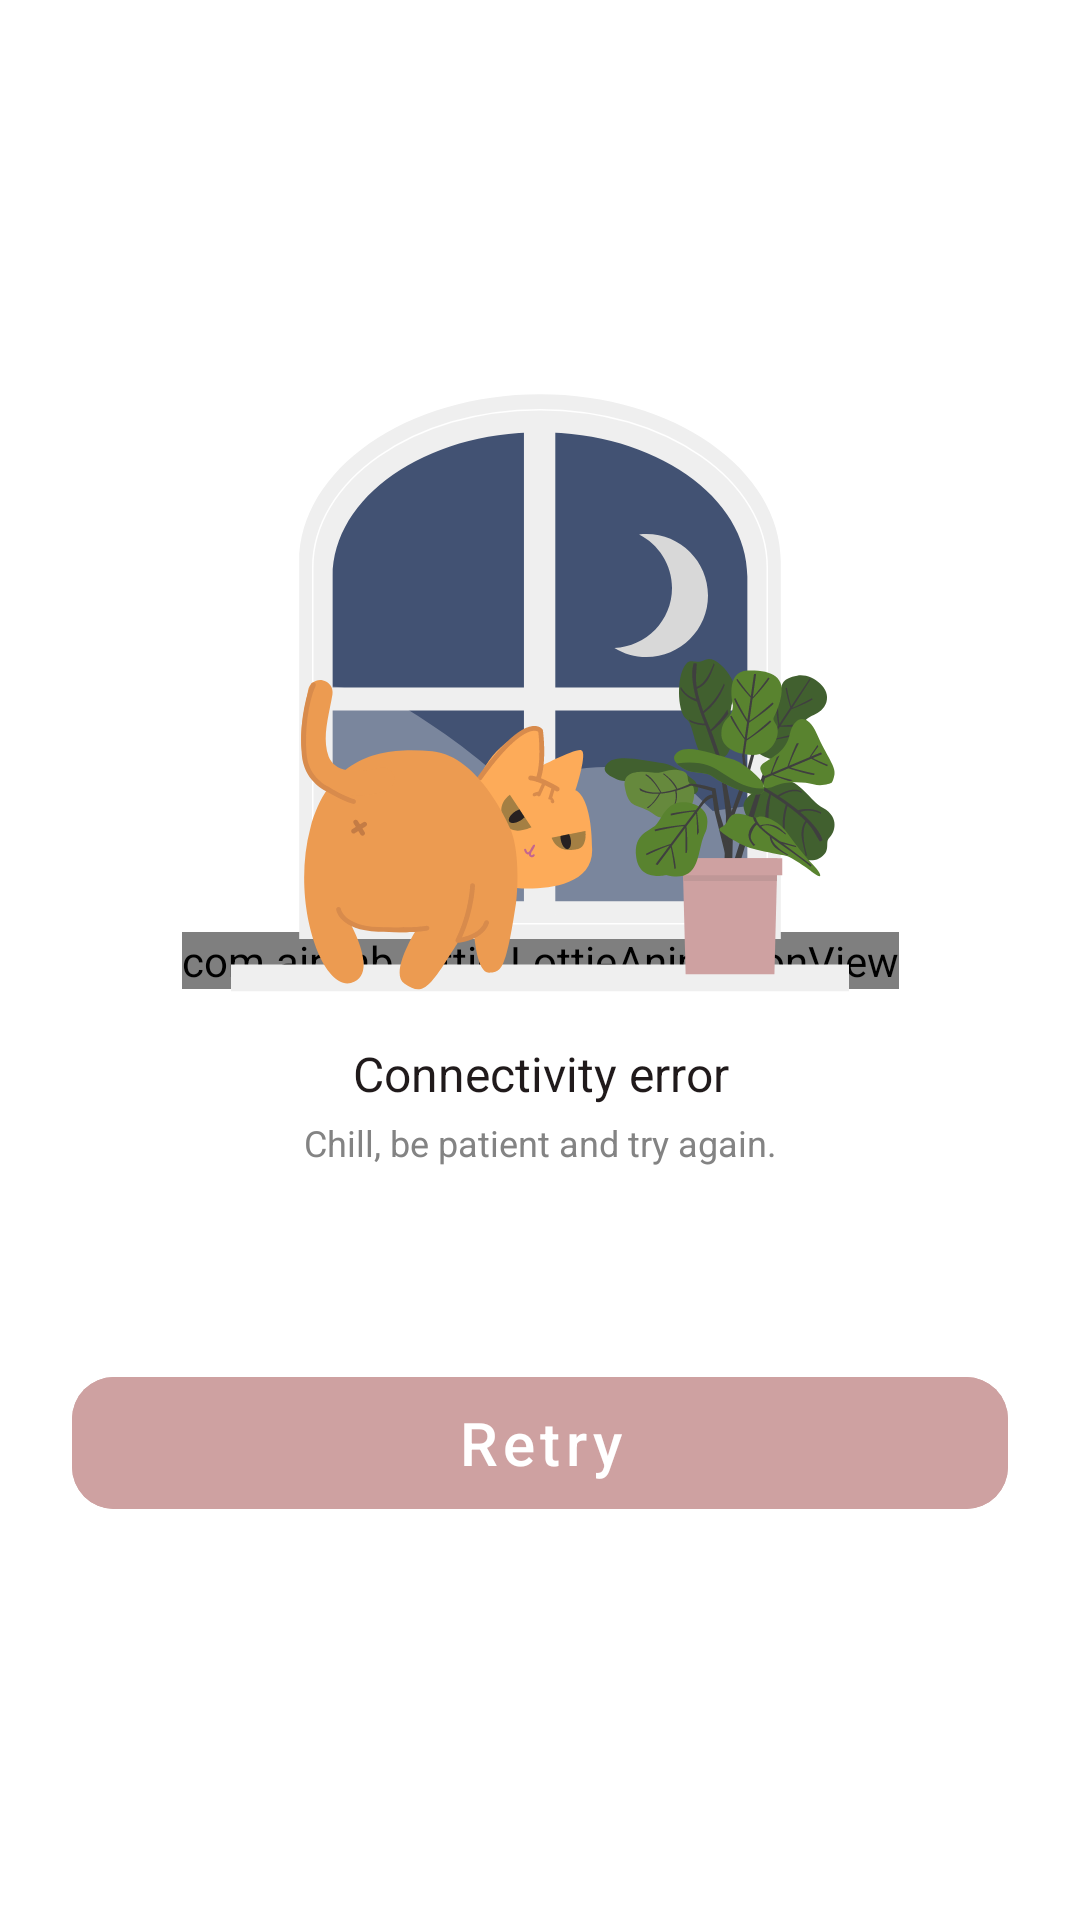

Here is an Android app screen rendered from its layout file. Give the layout XML and the strings, colors and styles it references.
<!-- AndroidManifest.xml: application theme Theme.Finitestatemachinesample -->
<!-- res/layout/layout_loading_placeholder_view.xml -->
<?xml version="1.0" encoding="utf-8"?>
<androidx.constraintlayout.widget.ConstraintLayout xmlns:android="http://schemas.android.com/apk/res/android"
    xmlns:app="http://schemas.android.com/apk/res-auto"
    xmlns:tools="http://schemas.android.com/tools"
    android:layout_width="match_parent"
    android:layout_height="match_parent">

    <com.airbnb.lottie.LottieAnimationView
        android:id="@+id/loadingIndicator"
        android:layout_width="wrap_content"
        android:layout_height="wrap_content"
        app:layout_constraintBottom_toBottomOf="parent"
        app:layout_constraintEnd_toEndOf="parent"
        app:layout_constraintStart_toStartOf="parent"
        app:layout_constraintTop_toTopOf="parent"
        app:lottie_autoPlay="true"
        app:lottie_loop="true"
        app:lottie_rawRes="@raw/loading_lottie" />

    <ImageView
        android:id="@+id/placeholderImageView"
        android:layout_width="wrap_content"
        android:layout_height="wrap_content"
        android:src="@drawable/img_error_placeholder"
        app:layout_constraintBottom_toTopOf="@id/errorTitleTextView"
        app:layout_constraintEnd_toEndOf="parent"
        app:layout_constraintStart_toStartOf="parent"
        app:layout_constraintTop_toTopOf="parent"
        app:layout_constraintVertical_chainStyle="packed" />

    <TextView
        android:id="@+id/errorTitleTextView"
        android:layout_width="match_parent"
        android:layout_height="wrap_content"
        android:layout_marginHorizontal="48dp"
        android:layout_marginTop="16dp"
        android:gravity="center"
        android:text="Connectivity error"
        android:textColor="#201A1B"
        android:textSize="16sp"
        app:layout_constraintBottom_toTopOf="@+id/errorSubtitleTextView"
        app:layout_constraintTop_toBottomOf="@id/placeholderImageView" />

    <TextView
        android:id="@+id/errorSubtitleTextView"
        android:layout_width="match_parent"
        android:layout_height="wrap_content"
        android:layout_marginHorizontal="48dp"
        android:layout_marginTop="4dp"
        android:gravity="center"
        android:text="Chill, be patient and try again."
        android:textColor="#838383"
        android:textSize="12sp"
        app:layout_constraintBottom_toTopOf="@+id/retryButton"
        app:layout_constraintTop_toBottomOf="@id/errorTitleTextView" />

    <com.google.android.material.button.MaterialButton
        android:id="@+id/retryButton"
        android:layout_width="match_parent"
        android:layout_height="56dp"
        android:layout_marginHorizontal="24dp"
        android:layout_marginTop="64dp"
        android:backgroundTint="@color/colorAccent"
        android:outlineProvider="none"
        android:text="Retry"
        android:textAllCaps="false"
        android:textSize="20sp"
        app:cornerRadius="14dp"
        app:layout_constraintBottom_toBottomOf="parent"
        app:layout_constraintTop_toBottomOf="@+id/errorSubtitleTextView"
        tools:ignore="MissingConstraints" />

</androidx.constraintlayout.widget.ConstraintLayout>
<!-- resources referenced by this layout -->
<resources>
  <color name="colorAccent">#CEA1A1</color>
  <!-- drawable img_error_placeholder: vector/xml drawable (drawable, 32636 chars, omitted) -->
  <style name="Theme.Finitestatemachinesample" parent="Theme.MaterialComponents.DayNight.NoActionBar">
          
          <item name="colorPrimary">@color/purple_500</item>
          <item name="colorPrimaryVariant">@color/purple_700</item>
          <item name="colorOnPrimary">@color/white</item>
  
          
          <item name="colorSecondary">@color/teal_200</item>
          <item name="colorSecondaryVariant">@color/teal_700</item>
          <item name="colorOnSecondary">@color/black</item>
          
          <item name="android:statusBarColor" tools:targetApi="l">?attr/colorPrimaryVariant</item>
          
      </style>
  <color name="purple_500">#FF6200EE</color>
  <color name="purple_700">#FF3700B3</color>
  <color name="white">#FFFFFFFF</color>
  <color name="teal_200">#FF03DAC5</color>
  <color name="teal_700">#FF018786</color>
  <color name="black">#FF000000</color>
</resources>
